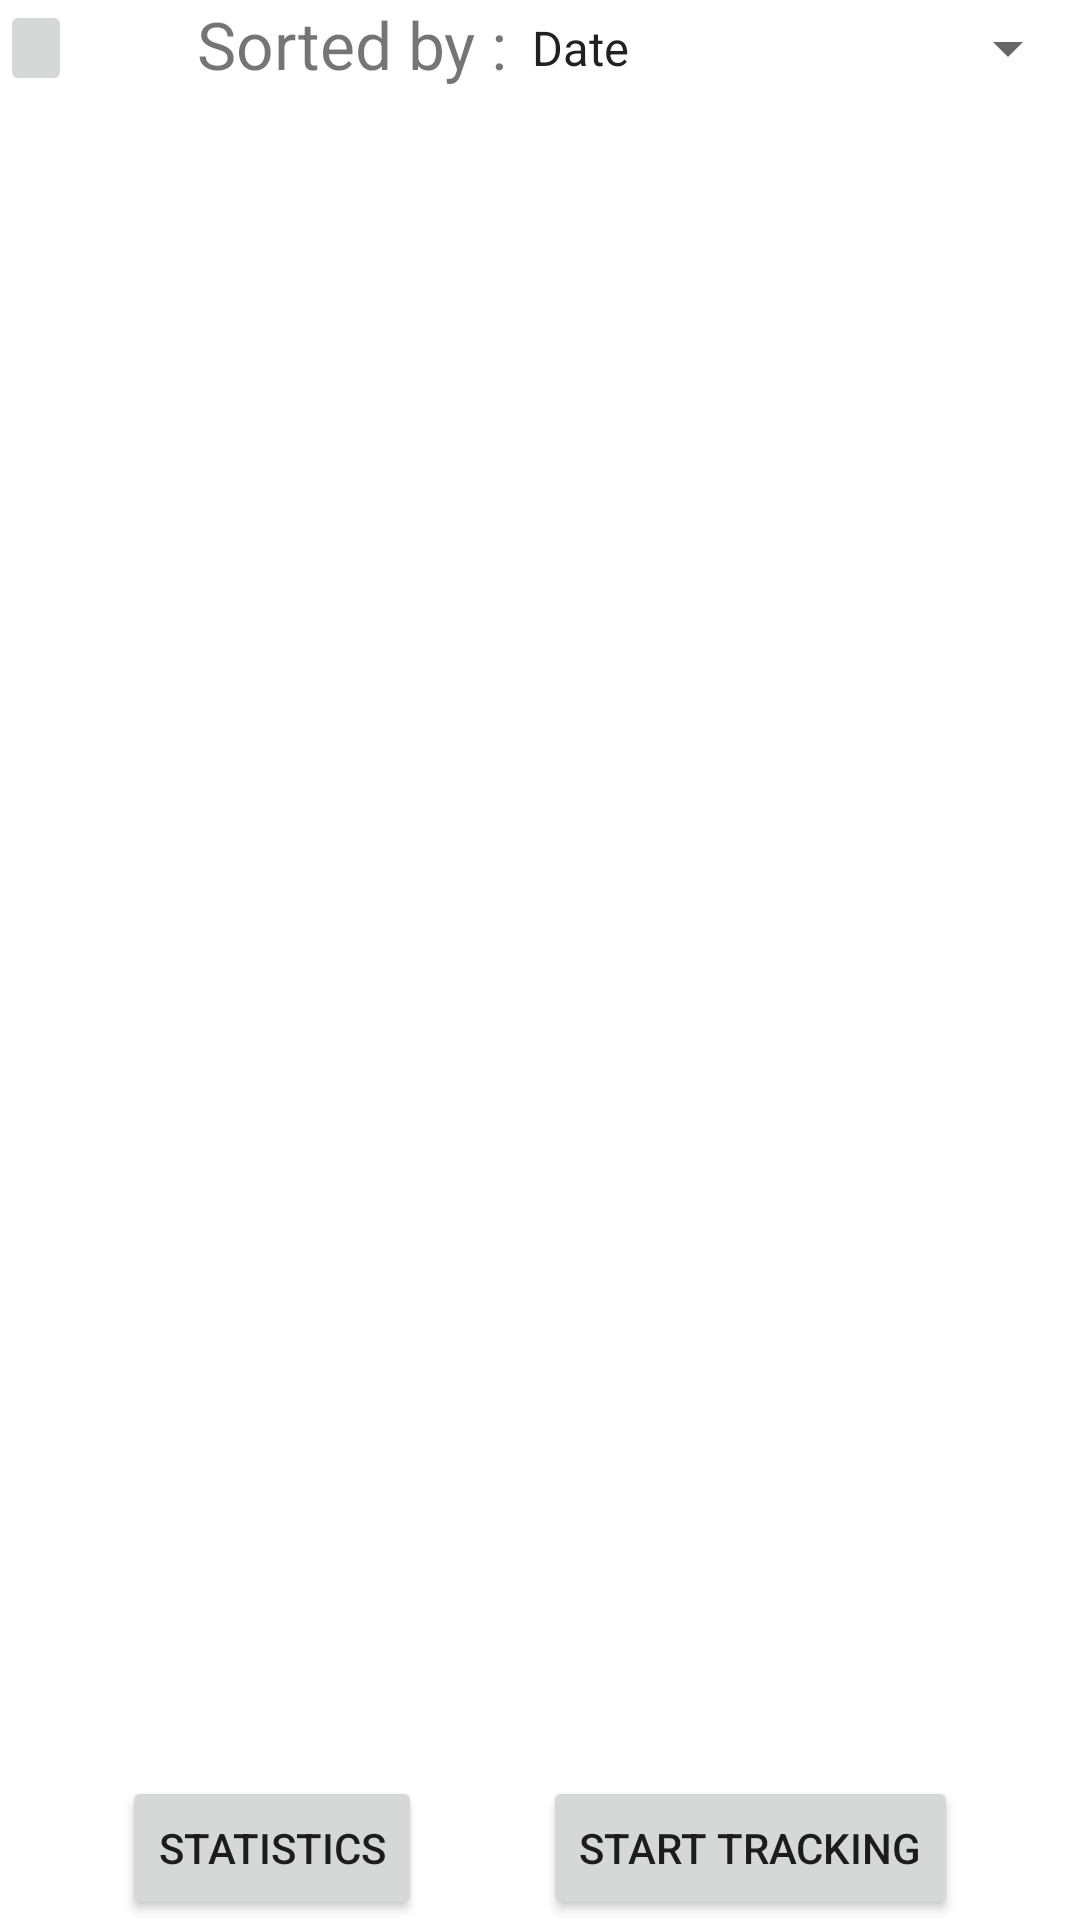

Android layout source for this screen:
<!-- AndroidManifest.xml: application theme Theme.FinalCoursework -->
<!-- res/layout/activity_preview.xml -->
<?xml version="1.0" encoding="utf-8"?>
<layout xmlns:android="http://schemas.android.com/apk/res/android"
    xmlns:app="http://schemas.android.com/apk/res-auto"
    xmlns:tools="http://schemas.android.com/tools">
    <data>
        <variable
            name="helper"
            type="com.finalcoursework.helpers.PreviewUtility" />
        <variable
            name="viewModel"
            type="com.finalcoursework.ui.viewModels.PreviewViewModel" />
        <variable
            name="recordAdapter"
            type="com.finalcoursework.adapter.RecordAdapter" />
        <variable
            name="position"
            type="int" />
        <variable
            name="imagePickerLauncher"
            type="androidx.activity.result.ActivityResultLauncher" />
    </data>
    <androidx.constraintlayout.widget.ConstraintLayout
        android:layout_width="match_parent"
        android:layout_height="match_parent"
        tools:context=".ui.PreviewActivity">

        <FrameLayout
            android:id="@+id/fl"
            android:layout_width="0dp"
            android:layout_height="0dp"
            app:layout_constraintBottom_toTopOf="@+id/startTracking"
            app:layout_constraintEnd_toEndOf="parent"
            app:layout_constraintStart_toStartOf="parent"
            app:layout_constraintTop_toBottomOf="@id/spinner">

            <androidx.recyclerview.widget.RecyclerView
                android:id="@+id/recyclerView"
                android:layout_width="match_parent"
                android:layout_height="match_parent"
                android:scrollbars="vertical" />
        </FrameLayout>

        <Button
            android:id="@+id/startTracking"
            android:layout_width="wrap_content"
            android:layout_height="wrap_content"
            android:text="@string/StartTracking"
            app:layout_constraintBottom_toBottomOf="parent"
            app:layout_constraintEnd_toEndOf="parent"
            app:layout_constraintStart_toEndOf="@id/statistics" />

        <Spinner
            android:id="@+id/spinner"
            android:layout_width="0dp"
            android:layout_height="wrap_content"
            android:entries="@array/sortStyle"
            android:minHeight="32dp"
            app:layout_constraintBottom_toTopOf="@id/fl"
            app:layout_constraintEnd_toEndOf="parent"
            app:layout_constraintTop_toTopOf="parent" />

        <TextView
            android:id="@+id/textView"
            android:layout_width="wrap_content"
            android:layout_height="0dp"
            android:text="@string/sortedBy"
            android:textSize="22sp"
            app:layout_constraintBottom_toTopOf="@+id/fl"
            app:layout_constraintEnd_toStartOf="@+id/spinner"
            app:layout_constraintTop_toTopOf="parent" />

        <Button
            android:id="@+id/statistics"
            android:layout_width="wrap_content"
            android:layout_height="wrap_content"
            android:text="@string/statistics"
            app:layout_constraintBottom_toBottomOf="parent"
            app:layout_constraintStart_toStartOf="parent"
            app:layout_constraintEnd_toStartOf="@id/startTracking"/>

        <ImageButton
            android:id="@+id/helperButton"
            android:layout_width="wrap_content"
            android:layout_height="0dp"
            android:contentDescription="@string/help"
            app:layout_constraintBottom_toTopOf="@+id/fl"
            app:layout_constraintStart_toStartOf="parent"
            app:layout_constraintTop_toTopOf="parent"
            app:srcCompat="@drawable/ic_baseline_help_outline_24" />

        <TextView
            android:id="@+id/guide"
            android:layout_width="0dp"
            android:layout_height="wrap_content"
            android:background="@color/black"
            android:text="@string/guide"
            android:textColor="@color/white"
            android:visibility="invisible"
            app:layout_constraintEnd_toStartOf="@+id/spinner"
            app:layout_constraintStart_toStartOf="parent"
            app:layout_constraintTop_toTopOf="@+id/fl"/>

    </androidx.constraintlayout.widget.ConstraintLayout>
</layout>
<!-- resources referenced by this layout -->
<resources>
  <string-array name="sortStyle">
          <item>Date</item>
          <item>Average Speed</item>
          <item>Distance Traveled</item>
          <item>Time Spent</item>
      </string-array>
  <string name="StartTracking">Start Tracking</string>
  <string name="guide">You can swipe to delete a record\n\nYou can also attach your image to one of your records by click on it</string>
  <string name="help">Help button for user to get familiar with UIs</string>
  <string name="sortedBy">Sorted by :</string>
  <string name="statistics">statistics</string>
  <style name="Theme.FinalCoursework" parent="Theme.MaterialComponents.DayNight.DarkActionBar">
          
          <item name="colorPrimary">@color/purple_500</item>
          <item name="colorPrimaryVariant">@color/purple_700</item>
          <item name="colorOnPrimary">@color/white</item>
          
          <item name="colorSecondary">@color/teal_200</item>
          <item name="colorSecondaryVariant">@color/teal_700</item>
          <item name="colorOnSecondary">@color/black</item>
          
          <item name="android:statusBarColor">?attr/colorPrimaryVariant</item>
          
      </style>
  <!-- not gathered from this repository: default colours our renderer supplied (Android Studio template values) -->
  <color name="purple_500">#FF6200EE</color>
  <color name="purple_700">#FF3700B3</color>
  <color name="teal_200">#FF03DAC5</color>
  <color name="teal_700">#FF018786</color>
  <color name="black">#FF000000</color>
  <color name="white">#FFFFFFFF</color>
</resources>
